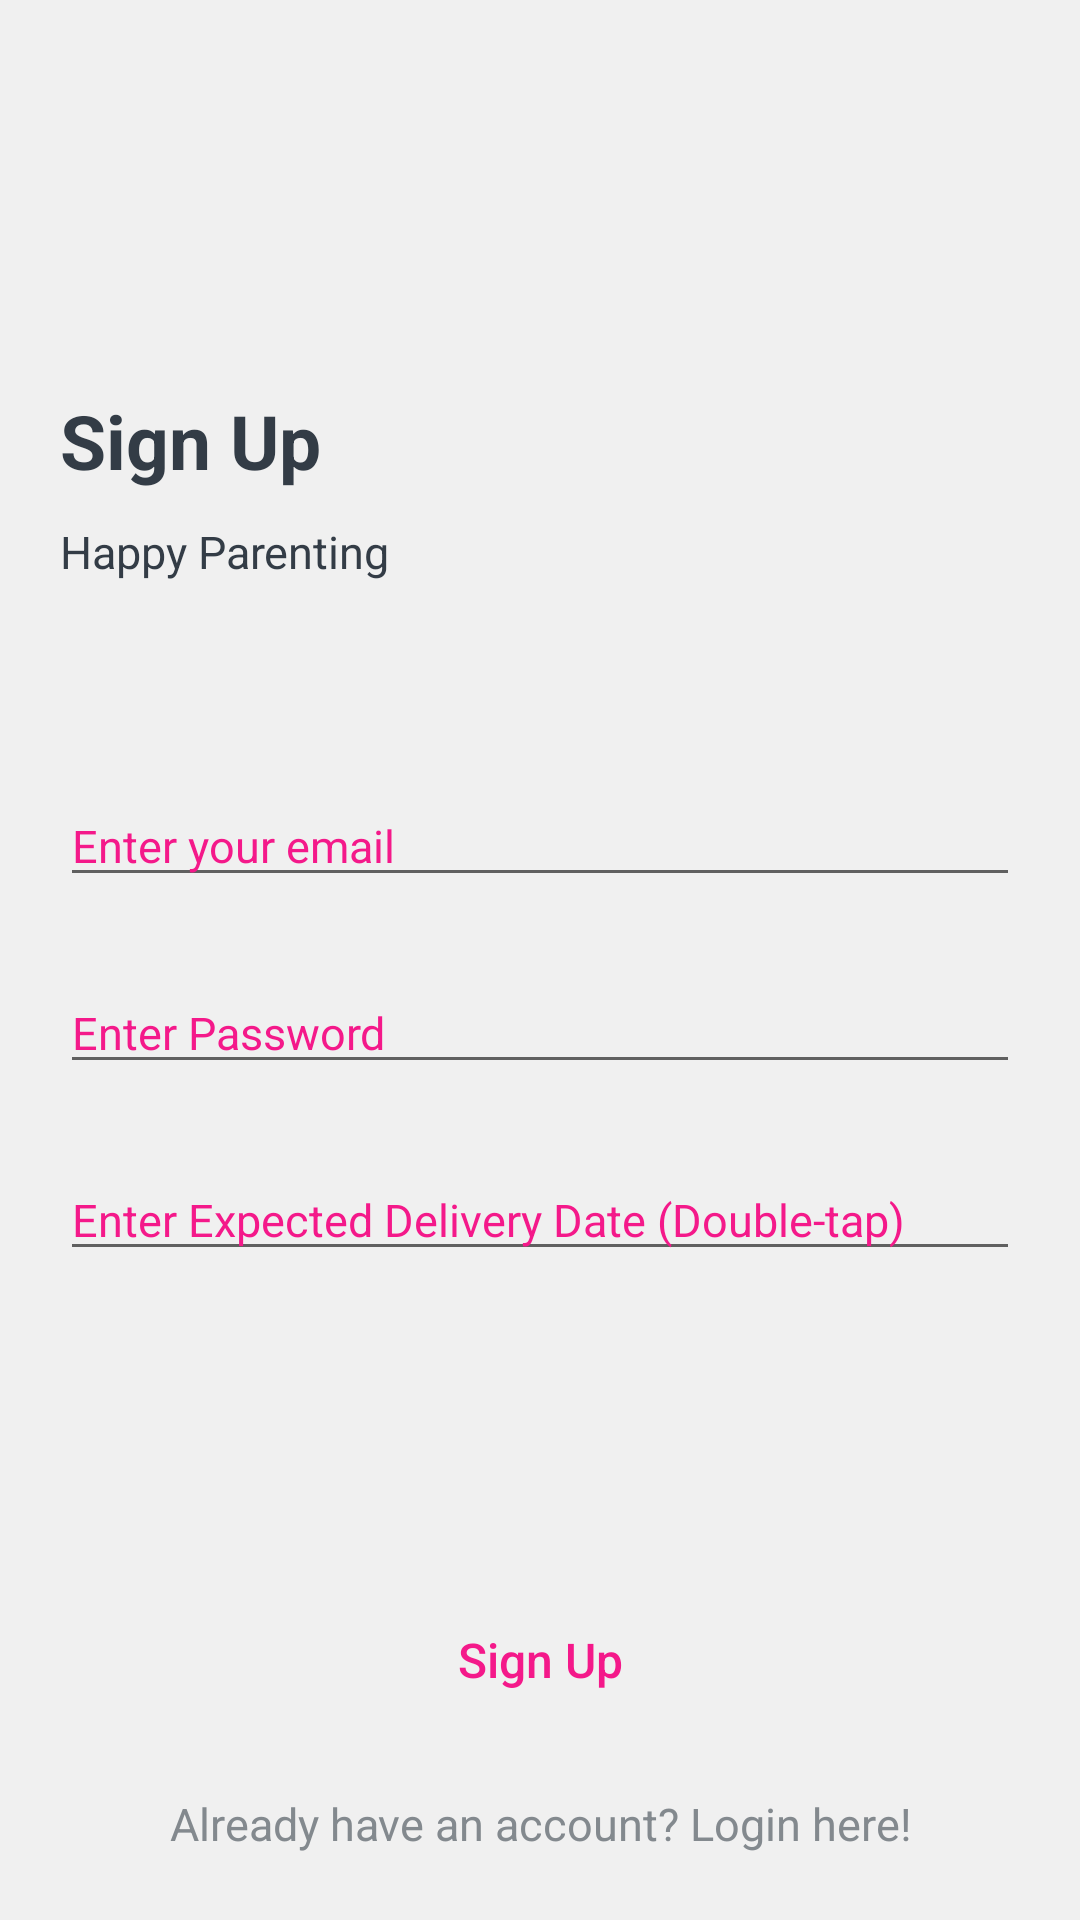

The Android layout XML behind this screen, and the referenced resources:
<!-- AndroidManifest.xml: application theme AppTheme -->
<!-- res/layout/activity_signup.xml -->
<?xml version="1.0" encoding="utf-8"?>
<RelativeLayout xmlns:android="http://schemas.android.com/apk/res/android"
    xmlns:tools="http://schemas.android.com/tools"
    android:id="@+id/rootView"
    android:layout_width="match_parent"
    android:layout_height="match_parent"
    android:background="@color/colorSplashText"
    >


    <RelativeLayout
        android:id="@+id/afterAnimationView"
        android:layout_width="match_parent"
        android:layout_height="match_parent"
        android:layout_marginEnd="20dp"
        android:layout_marginStart="20dp"
        android:layout_marginTop="130dp"
        android:orientation="vertical"
        >

        <TextView
            android:id="@+id/WelcomeTextView"
            android:layout_width="match_parent"
            android:layout_height="wrap_content"
            android:text="@string/signup"
            android:textColor="@color/colorBackground"
            android:textSize="25sp"
            android:textStyle="bold" />

        <TextView
            android:id="@+id/readItTogetherTextView"
            android:layout_width="match_parent"
            android:layout_height="wrap_content"
            android:layout_below="@+id/WelcomeTextView"
            android:layout_marginTop="10dp"
            android:text="@string/happy_parenting"
            android:textColor="@color/colorBackground"
            android:textSize="15sp" />

        <LinearLayout
            android:layout_width="match_parent"
            android:layout_height="match_parent"
            android:layout_above="@+id/signupButton"
            android:layout_below="@+id/readItTogetherTextView"
            android:gravity="center"
            android:orientation="vertical">

            <com.google.android.material.textfield.TextInputEditText
                android:id="@+id/emailEditText"
                android:layout_width="match_parent"
                android:layout_height="wrap_content"
                android:hint="@string/enter_your_email"
                android:textColor="@color/colorTextView"
                android:textColorHint="@color/colorAccent"
                android:textSize="15sp" />

            <com.google.android.material.textfield.TextInputEditText
                android:id="@+id/passwordEditText"
                android:layout_width="match_parent"
                android:layout_height="wrap_content"
                android:layout_marginTop="25dp"
                android:inputType="textPassword"
                android:hint="@string/enter_password"
                android:textColor="@color/colorTextView"
                android:textColorHint="@color/colorAccent"
                android:textSize="15sp" />

            <com.google.android.material.textfield.TextInputEditText
                android:id="@+id/expectedDeliveryDate"
                android:layout_width="match_parent"
                android:layout_height="wrap_content"
                android:layout_marginTop="25dp"
                android:hint="@string/enter_expected_delivery_date"
                android:textColor="@color/colorTextView"
                android:textColorHint="@color/colorAccent"
                android:textSize="15sp" />




            <TextView
                android:id="@+id/textView1"
                android:layout_width="wrap_content"
                android:layout_height="wrap_content"
                android:layout_below="@+id/button1"
                android:layout_marginLeft="100dp"
                android:layout_marginTop="10dp"
                android:textStyle="bold"
                android:textSize="18dp"/>



        </LinearLayout>

        <Button
            android:id="@+id/signupButton"
            android:layout_width="match_parent"
            android:layout_height="55dp"
            android:layout_above="@+id/skipTextView"
            android:layout_marginBottom="5dp"
            android:background="@drawable/signup_button"
            android:text="Sign Up"
            android:textAllCaps="false"
            android:textColor="@color/colorAccent"
            android:textSize="16sp" />

        <TextView
            android:id="@+id/skipTextView"
            android:layout_width="match_parent"
            android:layout_height="wrap_content"
            android:layout_alignParentBottom="true"
            android:layout_marginBottom="10dp"
            android:background="?android:attr/selectableItemBackground"
            android:clickable="true"
            android:focusable="true"
            android:gravity="center"
            android:padding="12dp"
            android:text="Already have an account? Login here!"
            android:textColor="@color/colorTextView"
            android:textSize="15sp" />


    </RelativeLayout>

</RelativeLayout>
<!-- resources referenced by this layout -->
<resources>
  <color name="colorAccent">#F4198A</color>
  <color name="colorBackground">#333C46</color>
  <color name="colorSplashText">#F0F0F0</color>
  <color name="colorTextView">#83898E</color>
  <string name="enter_expected_delivery_date">Enter Expected Delivery Date (Double-tap)</string>
  <string name="enter_password">Enter Password</string>
  <string name="enter_your_email">Enter your email</string>
  <string name="happy_parenting">Happy Parenting</string>
  <string name="signup">Sign Up</string>
  <style name="AppTheme" parent="Theme.AppCompat.Light.NoActionBar">
          
          <item name="colorPrimary">#F43377</item>
          <item name="colorPrimaryDark">#F5C81E53</item>
          <item name="colorAccent">#F4198A</item>
      </style>
</resources>
